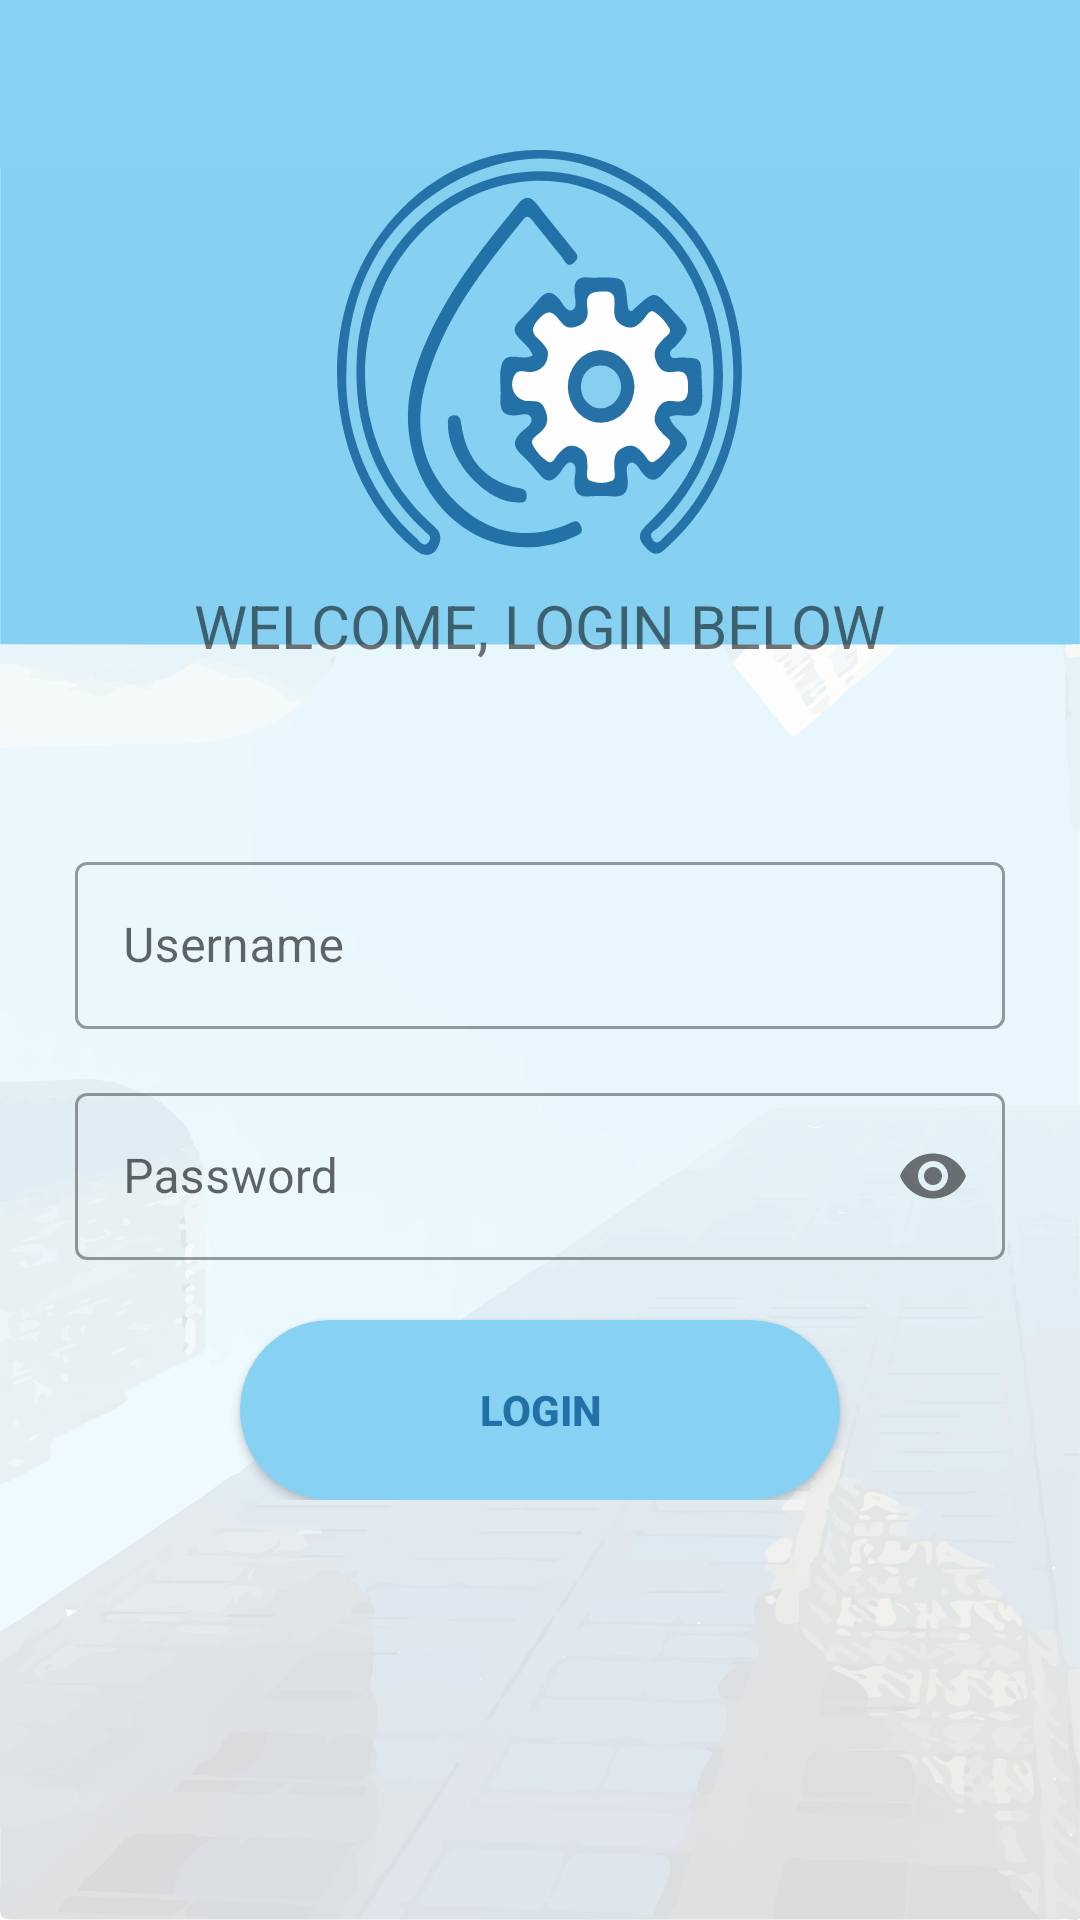

The Android layout XML behind this screen, and the referenced resources:
<!-- AndroidManifest.xml: application theme Theme.Aplikasiku -->
<!-- res/layout/login.xml -->
<?xml version="1.0" encoding="utf-8"?>
<RelativeLayout xmlns:android="http://schemas.android.com/apk/res/android"
    android:layout_width="match_parent"
    android:layout_height="match_parent"
    xmlns:app="http://schemas.android.com/apk/res-auto"
    xmlns:tools="http://schemas.android.com/tools"
    android:background="@drawable/ic_backlogin"
    tools:context=".activity.Login">

    <android.widget.Toolbar
        android:layout_width="match_parent"
        android:layout_height="wrap_content"
        android:background="?attr/colorAccent"
        android:minHeight="?attr/actionBarSize"
        android:outlineAmbientShadowColor="@color/black"
        app:theme='@style/ThemeOverlay.AppCompat.Dark'/>

    <LinearLayout
        android:layout_width="match_parent"
        android:layout_height="wrap_content"
        android:layout_marginTop="50dp"
        android:orientation="vertical">

        <ImageView
            android:id="@+id/logo"
            android:layout_width="135dp"
            android:layout_height="135dp"
            android:layout_gravity="center"
            android:background="@drawable/ic_dashboard" />

        <TextView
            android:id="@+id/TextView2"
            android:layout_width="wrap_content"
            android:layout_height="wrap_content"
            android:layout_gravity="center"
            android:layout_marginTop="10dp"
            android:text="WELCOME, LOGIN BELOW"
            android:textSize="20dp" />

        <com.google.android.material.textfield.TextInputLayout
            android:layout_width="match_parent"
            android:layout_height="wrap_content"
            style="@style/Widget.MaterialComponents.TextInputLayout.OutlinedBox"
            android:layout_marginTop="60dp"
            android:layout_marginStart="25dp"
            android:layout_marginEnd="25dp"
            android:hint="Username"
            app:startIconDrawable="@drawable/ic_person">

            <com.google.android.material.textfield.TextInputEditText
                android:id="@+id/txt_username"
                android:layout_width="match_parent"
                android:layout_height="wrap_content"
                android:layout_gravity="center"
                android:maxLines="1"
                android:inputType="textEmailAddress"
                />
        </com.google.android.material.textfield.TextInputLayout>

        <com.google.android.material.textfield.TextInputLayout
            android:layout_width="match_parent"
            android:layout_height="wrap_content"
            style="@style/Widget.MaterialComponents.TextInputLayout.OutlinedBox"
            app:passwordToggleEnabled="true"
            android:layout_marginTop="16dp"
            android:layout_marginStart="25dp"
            android:layout_marginEnd="25dp"
            android:hint="Password"
            app:startIconDrawable="@drawable/ic_lock">

            <com.google.android.material.textfield.TextInputEditText
                android:id="@+id/txt_password"
                android:layout_width="match_parent"
                android:layout_height="wrap_content"
                android:layout_gravity="center"
                android:maxLines="1"
                android:lines="1"
                android:singleLine="true"
                android:password="true" />
        </com.google.android.material.textfield.TextInputLayout>

        <Button
            android:id="@+id/btn_login"
            android:layout_width="200dp"
            android:layout_height="60dp"
            android:layout_gravity="center"
            android:layout_marginTop="20dp"
            android:background="@drawable/custom_button"
            android:text="LOGIN"
            android:textColor="#2170a6"
            android:textStyle="bold" />

    </LinearLayout>

</RelativeLayout>
<!-- resources referenced by this layout -->
<resources>
  <color name="black">#FF000000</color>
  <!-- drawable custom_button (drawable) -->
  <?xml version="1.0" encoding="utf-8"?>
  <shape xmlns:android="http://schemas.android.com/apk/res/android"
      android:layout_width ="wrap_content"
      android:layout_height="match_parent"
      android:shape="rectangle">
   <solid android:color="#87D2F3"/>
      <corners android:bottomRightRadius="50dp"
          android:bottomLeftRadius="50dp"
          android:topRightRadius="50dp"
          android:topLeftRadius="50dp"/>
  
  </shape>
  <!-- drawable ic_backlogin: vector/xml drawable (drawable, 194577 chars, omitted) -->
  <!-- drawable ic_dashboard: vector/xml drawable (drawable, 4661 chars, omitted) -->
  <style name="Theme.Aplikasiku" parent="Theme.MaterialComponents.Light.NoActionBar">
          
          <item name="colorPrimary">@color/blue_200</item>
          <item name="colorPrimaryVariant">#87D2F3</item>
          <item name="colorOnPrimary">@color/white</item>
          
          <item name="colorSecondary">@color/teal_200</item>
          <item name="colorSecondaryVariant">@color/teal_700</item>
          <item name="colorOnSecondary">@color/black</item>
          
          <item name="android:statusBarColor" tools:targetApi="l">?attr/colorPrimaryVariant</item>
          
      </style>
  <color name="blue_200">#87D2F3</color>
  <color name="white">#FFFFFFFF</color>
  <color name="teal_200">#87D2F3</color>
  <color name="teal_700">#FF018786</color>
</resources>
